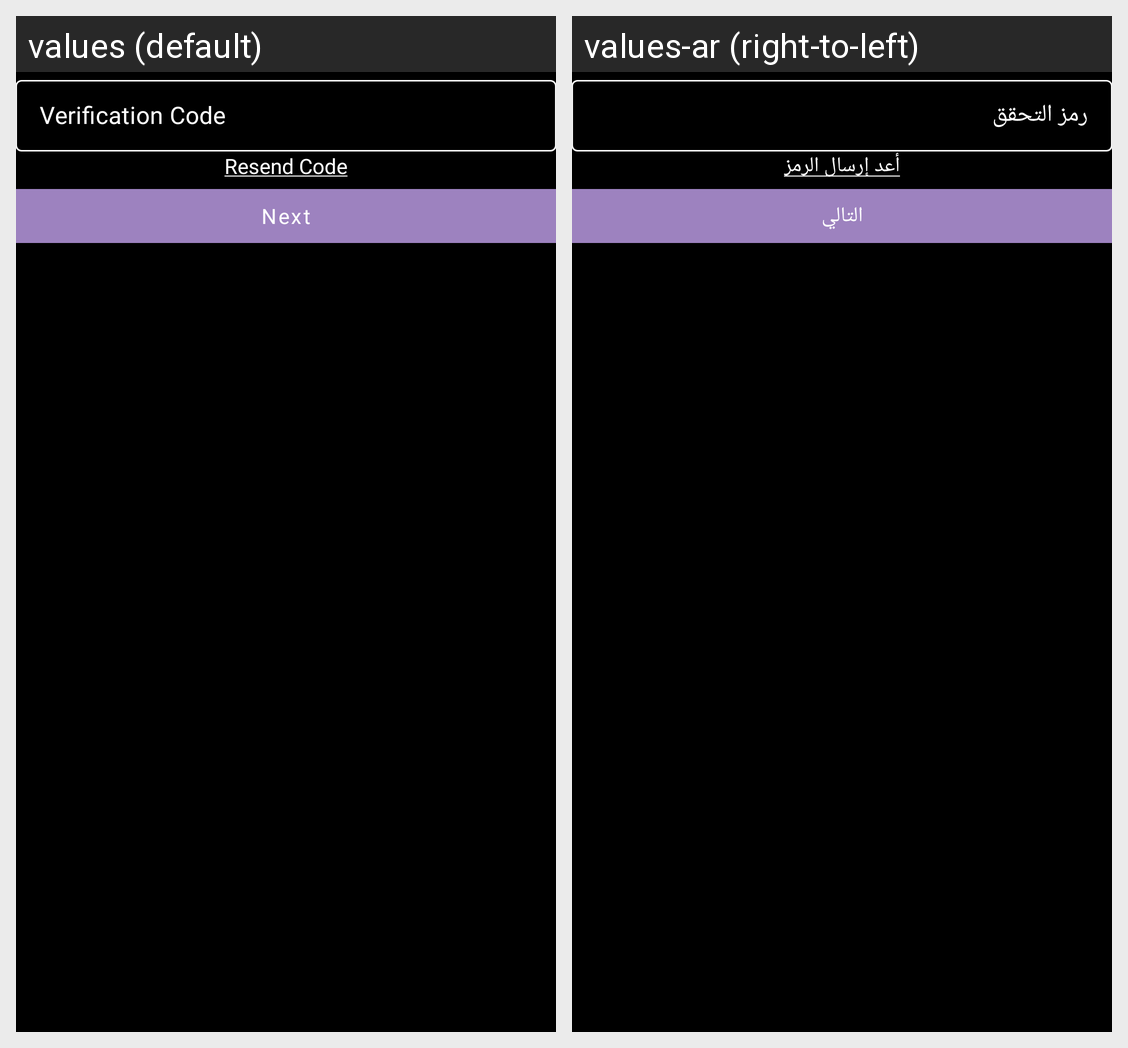

Strings drawn on this Android screen and how each of the app's shown locales translates them:
Android screen res/layout/fragment_verification.xml rendered under 2 locales, left to right: values (default), values-ar (right-to-left). Device: Nexus 5 (rendered at 1080×1920; each locale shown at half size, 540×960, under a caption strip naming it); theme Theme.ArtStudio.
Strings drawn on this screen, with the default value and each locale's value (text and hints the layout hard-codes, and strings that could not be matched under every locale, appear in the picture but are not listed):

verification_code
  values: Verification Code
  values-ar: رمز التحقق

resend_code
  values: Resend Code
  values-ar: أعد إرسال الرمز

next
  values: Next
  values-ar: التالي
